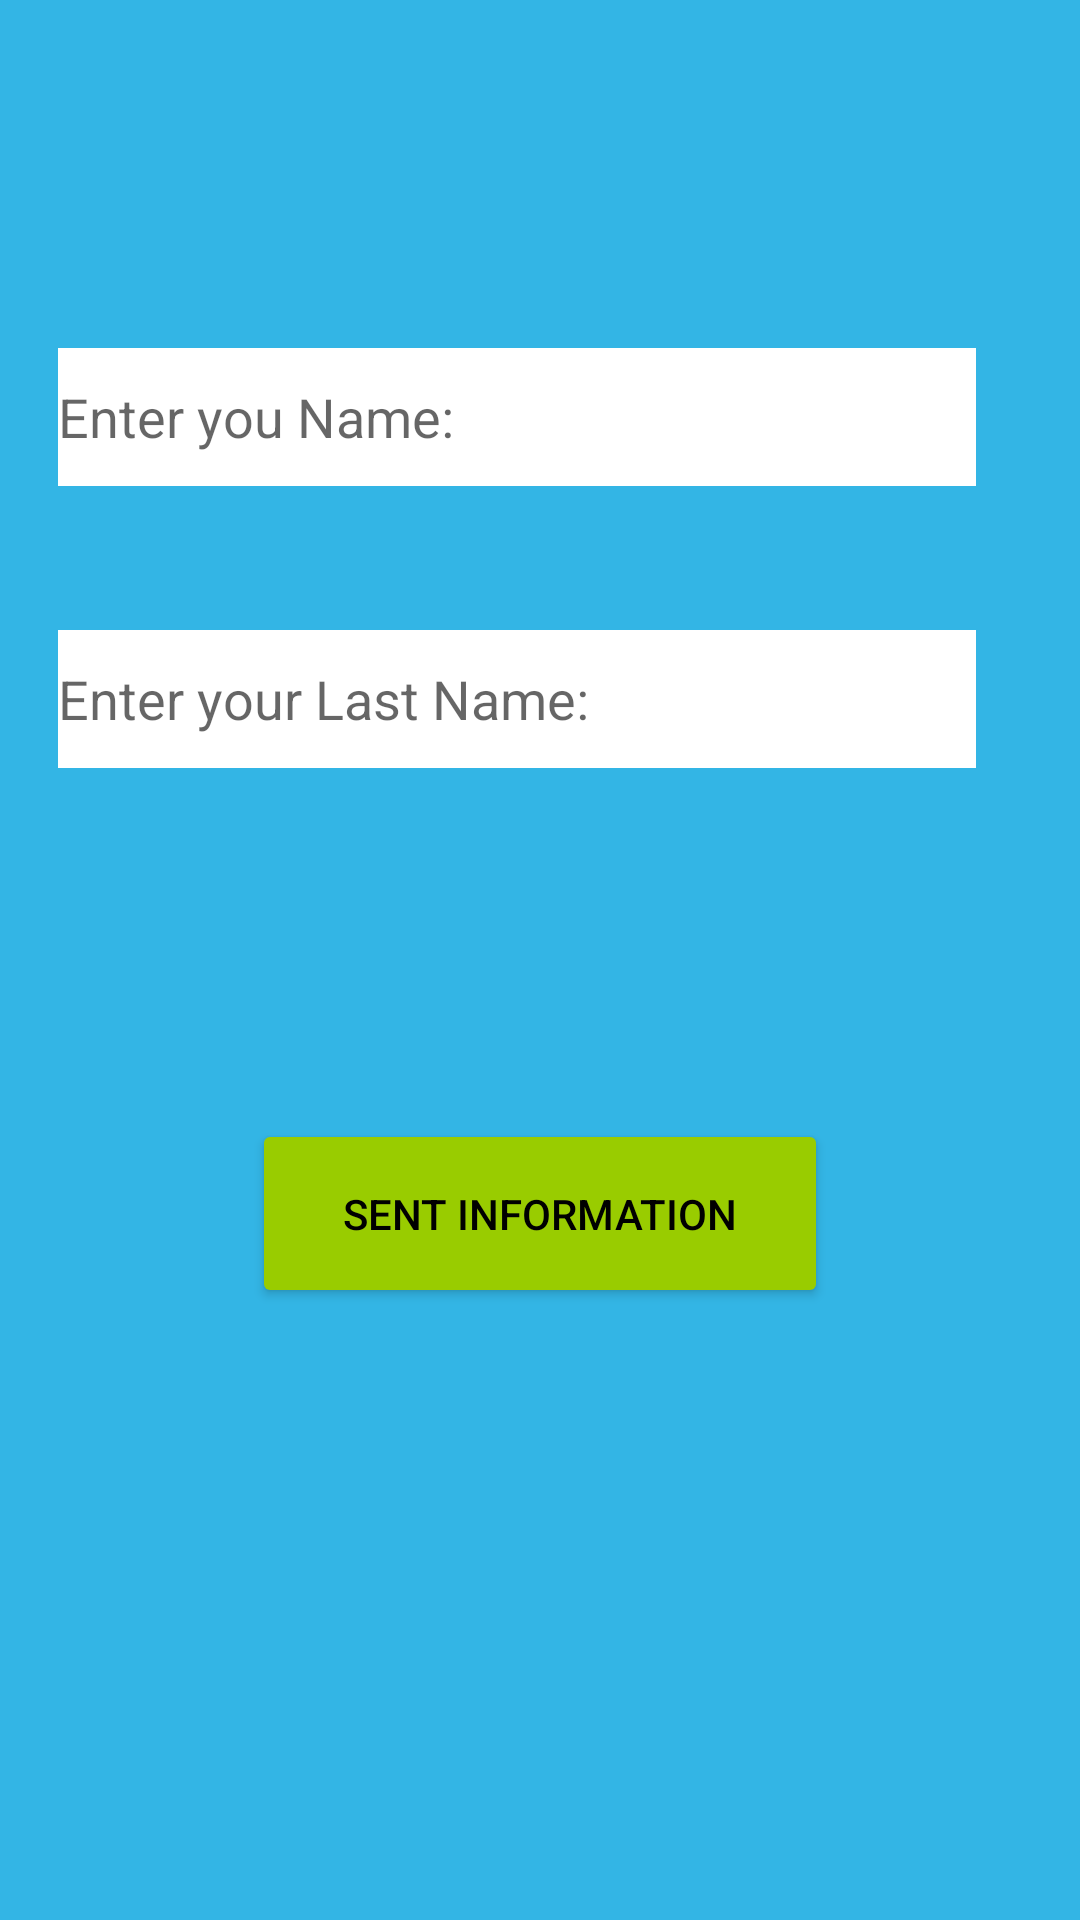

Layout XML and referenced resources for this Android screen:
<!-- AndroidManifest.xml: application theme Theme.Save_information_firebase -->
<!-- res/layout/activity_person_information.xml -->
<?xml version="1.0" encoding="utf-8"?>
<androidx.constraintlayout.widget.ConstraintLayout xmlns:android="http://schemas.android.com/apk/res/android"
    xmlns:app="http://schemas.android.com/apk/res-auto"
    xmlns:tools="http://schemas.android.com/tools"
    android:layout_width="match_parent"
    android:layout_height="match_parent"
    android:background="@android:color/holo_blue_light"

    tools:context=".person_information">

    <Button
        android:id="@+id/buttonSent"
        android:layout_width="192dp"
        android:layout_height="63dp"
        android:layout_marginBottom="204dp"
        android:onClick="sentdata"
        android:text="Sent Information"
        android:textColor="@color/black"
        app:backgroundTint="@android:color/holo_green_light"
        app:iconTint="@color/black"
        app:layout_constraintBottom_toBottomOf="parent"
        app:layout_constraintEnd_toEndOf="parent"
        app:layout_constraintStart_toStartOf="parent" />

    <EditText
        android:id="@+id/name_text"
        android:layout_width="306dp"
        android:layout_height="46dp"
        android:layout_marginTop="116dp"
        android:background="@color/design_default_color_background"
        android:ems="10"
        android:inputType="textPersonName"
        android:hint="Enter you Name:"
        app:layout_constraintEnd_toEndOf="parent"
        app:layout_constraintHorizontal_bias="0.361"
        app:layout_constraintStart_toStartOf="parent"
        app:layout_constraintTop_toTopOf="parent" />

    <EditText
        android:id="@+id/lastname_text"
        android:layout_width="306dp"
        android:layout_height="46dp"
        android:layout_marginTop="48dp"
        android:background="@color/design_default_color_background"
        android:ems="10"
        android:inputType="textPersonName"
        android:hint="Enter your Last Name:"
        app:layout_constraintEnd_toEndOf="parent"
        app:layout_constraintHorizontal_bias="0.361"
        app:layout_constraintStart_toStartOf="parent"
        app:layout_constraintTop_toBottomOf="@+id/name_text" />

    <EditText
        android:id="@+id/living_text"
        android:layout_width="306dp"
        android:layout_height="46dp"
        android:layout_marginBottom="124dp"
        android:background="@color/design_default_color_background"
        android:ems="10"
        android:inputType="textPersonName"
        android:hint="Where are you living:"
        app:layout_constraintBottom_toTopOf="@+id/buttonSent"
        app:layout_constraintEnd_toEndOf="parent"
        app:layout_constraintHorizontal_bias="0.361"
        app:layout_constraintStart_toStartOf="parent"
        app:layout_constraintTop_toBottomOf="@+id/lastname_text"
        app:layout_constraintVertical_bias="0.842" />
</androidx.constraintlayout.widget.ConstraintLayout>
<!-- resources referenced by this layout -->
<resources>
  <style name="Theme.Save_information_firebase" parent="Theme.MaterialComponents.DayNight.DarkActionBar">
          
          <item name="colorPrimary">@color/purple_500</item>
          <item name="colorPrimaryVariant">@color/purple_700</item>
          <item name="colorOnPrimary">@color/white</item>
          
          <item name="colorSecondary">@color/teal_200</item>
          <item name="colorSecondaryVariant">@color/teal_700</item>
          <item name="colorOnSecondary">@color/black</item>
          
          <item name="android:statusBarColor" tools:targetApi="l">?attr/colorPrimaryVariant</item>
          
      </style>
  <!-- not gathered from this repository: default colours our renderer supplied (Android Studio template values) -->
  <color name="purple_500">#FF6200EE</color>
  <color name="purple_700">#FF3700B3</color>
  <color name="teal_200">#FF03DAC5</color>
  <color name="teal_700">#FF018786</color>
  <color name="black">#FF000000</color>
  <color name="white">#FFFFFFFF</color>
</resources>
